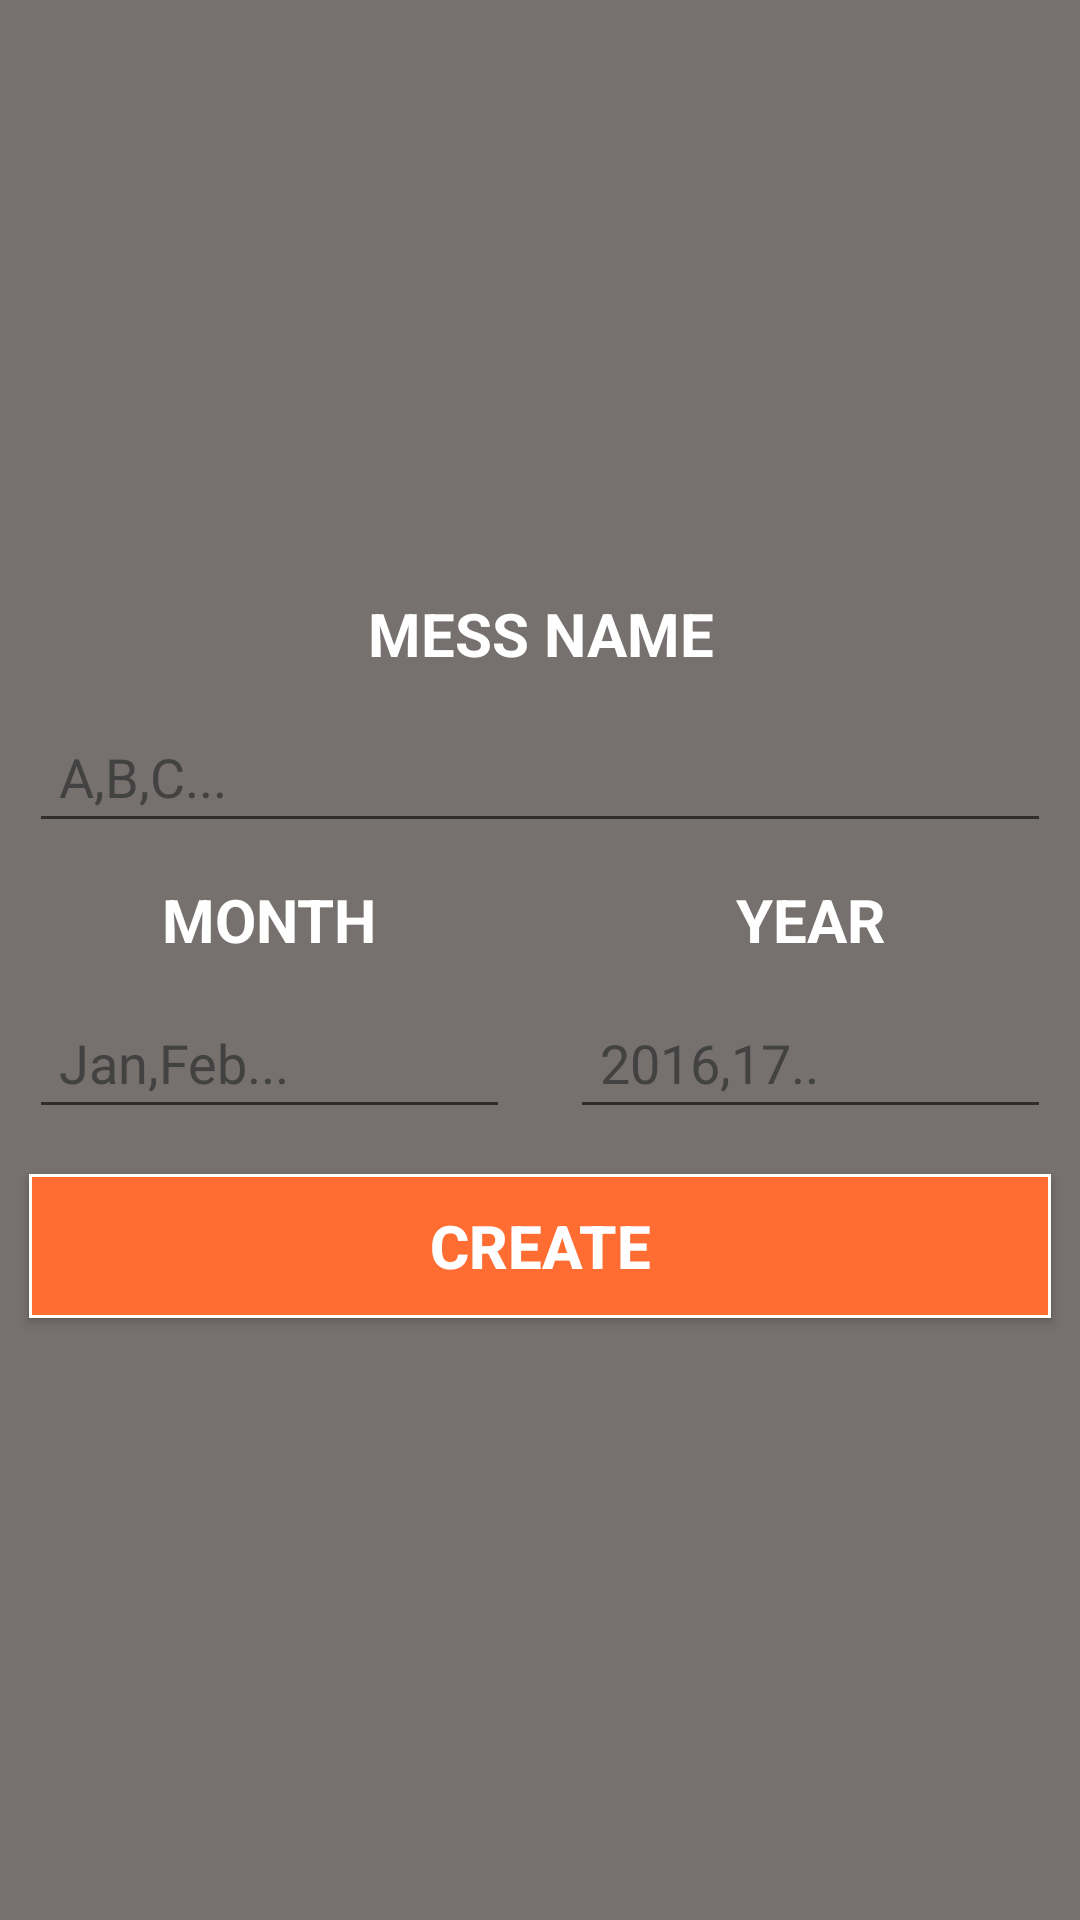

Reconstruct the res/layout file that produces this screen, plus the resources it refers to.
<!-- AndroidManifest.xml: application theme AppTheme -->
<!-- res/layout/activity_create_new.xml -->
<?xml version="1.0" encoding="utf-8"?>
<LinearLayout xmlns:android="http://schemas.android.com/apk/res/android"
    xmlns:tools="http://schemas.android.com/tools"
    android:layout_width="match_parent"
    android:layout_height="match_parent"
    android:background="@color/lightgrey"
    android:orientation="vertical"
    android:gravity="center"
    android:paddingBottom="@dimen/activity_vertical_margin"
    android:paddingLeft="@dimen/activity_horizontal_margin"
    android:paddingRight="@dimen/activity_horizontal_margin"
    android:paddingTop="@dimen/activity_vertical_margin"
    tools:context="com.example.aswin.nitcmesschronicles.CreateNew">

    <TextView
        android:layout_width="match_parent"
        android:layout_height="wrap_content"
        style="@style/normal_textview_style"
        android:text="@string/textview_mess_name"
        android:gravity="center"/>
    <EditText
        android:layout_width="match_parent"
        android:layout_height="wrap_content"
        style="@style/edittext_style"
        android:id="@+id/et_mess_name"
        android:hint="@string/et_Mess_Name_Hint"/>
    <LinearLayout
        android:layout_width="match_parent"
        android:layout_height="wrap_content"
        android:orientation="horizontal"
        >

        <LinearLayout
            android:layout_width="0dp"
            android:layout_height="wrap_content"
            android:orientation="vertical"
            android:layout_weight="1">

            <TextView
                android:layout_width="match_parent"
                android:layout_height="wrap_content"
                style="@style/normal_textview_style"
                android:text="@string/textview_month"
                />
            <EditText
                android:layout_width="match_parent"
                android:layout_height="wrap_content"
                style="@style/edittext_style"
                android:id="@+id/et_month"
                android:hint="@string/et_Mess_Month_Hint"
                />
        </LinearLayout>

        <LinearLayout
            android:layout_width="0dp"
            android:layout_height="wrap_content"
            android:orientation="vertical"
            android:layout_weight="1">

            <TextView
                android:layout_width="match_parent"
                android:layout_height="wrap_content"
                style="@style/normal_textview_style"
                android:text="@string/textview_year"
                />
            <EditText
                android:layout_width="match_parent"
                android:layout_height="wrap_content"
                style="@style/edittext_style"
                android:inputType="number"
                android:id="@+id/et_year"
                android:hint="@string/et_Mess_Year_Hint"
                />
        </LinearLayout>

    </LinearLayout>

    <Button
        android:layout_width="match_parent"
        android:layout_height="wrap_content"
        android:id="@+id/b_create"
        style="@style/button_style"
        android:text="@string/button_create_new"
        />



</LinearLayout>
<!-- resources referenced by this layout -->
<resources>
  <color name="lightgrey">#76706e</color>
  <string name="button_create_new">CREATE</string>
  <string name="et_Mess_Month_Hint">Jan,Feb...</string>
  <string name="et_Mess_Name_Hint">A,B,C...</string>
  <string name="et_Mess_Year_Hint">2016,17..</string>
  <string name="textview_mess_name">MESS NAME</string>
  <string name="textview_month">MONTH</string>
  <string name="textview_year">YEAR</string>
  <style name="button_style">
          <item name="android:layout_gravity">center</item>
          <item name="android:textSize">20dp</item>
          <item name="android:background">@drawable/button_background</item>
          <item name="android:textColor">@color/white</item>
          <item name="android:textStyle">bold</item>
          <item name="android:paddingTop">10dp</item>
          <item name="android:paddingBottom">10dp</item>
          <item name="android:paddingLeft">10dp</item>
          <item name="android:paddingRight">10dp</item>
          <item name="android:layout_marginLeft">10dp</item>
          <item name="android:layout_marginRight">10dp</item>
          <item name="android:layout_marginTop">10dp</item>
          <item name="android:layout_marginBottom">10dp</item>
      </style>
  <style name="edittext_style">
          <item name="android:textColor">@color/white</item>
          <item name="android:textColorHint">@color/darkgrey</item>
          <item name="android:paddingTop">10dp</item>
          <item name="android:paddingBottom">10dp</item>
          <item name="android:paddingLeft">10dp</item>
          <item name="android:paddingRight">10dp</item>
          <item name="android:layout_marginLeft">10dp</item>
          <item name="android:layout_marginRight">10dp</item>
          <item name="android:layout_marginTop">5dp</item>
          <item name="android:layout_marginBottom">5dp</item>
      </style>
  <style name="normal_textview_style">
          <item name="android:textColor">@color/white</item>
          <item name="android:textSize">20dp</item>
          <item name="android:textStyle">bold</item>
          <item name="android:gravity">center</item>
          <item name="android:paddingTop">2dp</item>
          <item name="android:paddingBottom">2dp</item>
          <item name="android:paddingLeft">10dp</item>
          <item name="android:paddingRight">10dp</item>
          <item name="android:layout_marginLeft">10dp</item>
          <item name="android:layout_marginRight">10dp</item>
          <item name="android:layout_marginTop">5dp</item>
          <item name="android:layout_marginBottom">5dp</item>
      </style>
  <style name="AppTheme" parent="Theme.AppCompat.Light.DarkActionBar">
          
          <item name="colorPrimary">@color/darkgrey</item>
          <item name="colorPrimaryDark">@color/lightgrey</item>
          <item name="colorAccent">@color/orange</item>
          <item name="android:title">@string/app_name</item>
          <item name="android:textColor">@color/lightgrey</item>
      </style>
  <!-- drawable button_background (drawable) -->
  <?xml version="1.0" encoding="utf-8"?>
  <shape xmlns:android="http://schemas.android.com/apk/res/android"
      android:shape="rectangle"
      >
  
      <corners
          android:radius="0dp"
          />
  
  
      <gradient
          android:centerColor="@color/orange"
          android:endColor="@color/orange"
          android:startColor="@color/orange"
          android:angle="0"/>
  
  
      <padding
          android:left="2dp"
          android:top="2dp"
          android:right="2dp"
          android:bottom="2dp"
          />
  
      <stroke
          android:width="1dp"
          android:color="@color/white"
          />
  
  </shape>
  <color name="white">#ffffff</color>
  <color name="darkgrey">#434242</color>
  <color name="orange">#ff6d33</color>
  <string name="app_name">NITC Mess Chronicles</string>
</resources>
